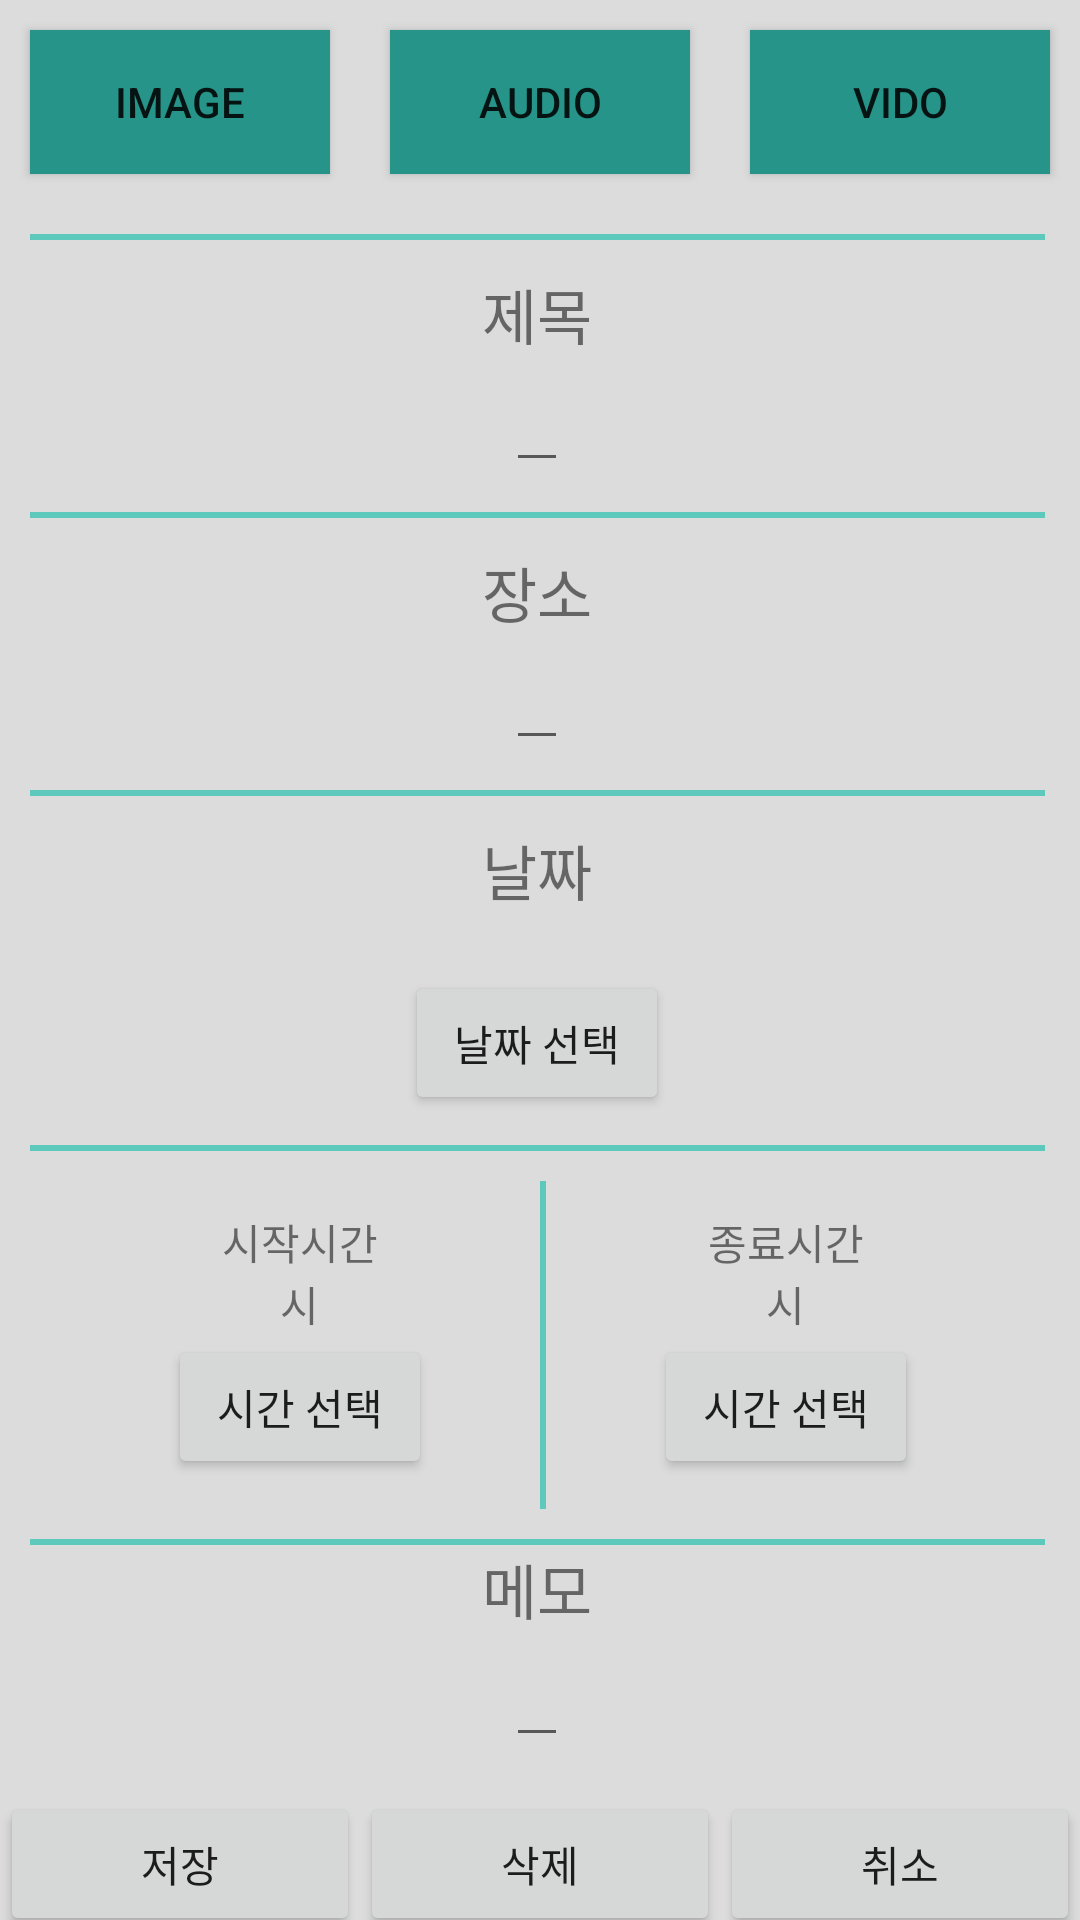

Layout XML and referenced resources for this Android screen:
<!-- AndroidManifest.xml: application theme AppTheme -->
<!-- res/layout/activity_add_schedule.xml -->
<?xml version="1.0" encoding="utf-8"?>
<LinearLayout xmlns:android="http://schemas.android.com/apk/res/android"
    android:layout_width="fill_parent"
    android:layout_height="fill_parent"
    android:orientation="vertical"
    android:layout_weight="1"
    android:weightSum="1"
    android:background="#DCDCDC">
    <LinearLayout
        android:layout_width="fill_parent"
        android:layout_height="wrap_content"
        android:orientation="horizontal" >

        <Button
            android:layout_width="wrap_content"
            android:layout_height="wrap_content"
            android:layout_weight="1"
            android:background="@color/color_3"
            android:layout_margin="10dp"
            android:text="image"
            android:id="@+id/imageCaptureBtn" />
        <Button
            android:layout_width="wrap_content"
            android:layout_height="wrap_content"
            android:layout_weight="1"
            android:background="@color/color_3"
            android:layout_margin="10dp"
            android:text="audio"
            android:id="@+id/voiceRecBtn" />
        <Button
            android:layout_width="wrap_content"
            android:layout_height="wrap_content"
            android:layout_weight="1"
            android:background="@color/color_3"
            android:layout_margin="10dp"
            android:text="vido"
            android:id="@+id/videoRecBtn" />
    </LinearLayout>

    <ScrollView xmlns:android="http://schemas.android.com/apk/res/android"
        android:layout_height="342dp"
        android:layout_width="fill_parent"
        android:layout_weight="1.03">
    <LinearLayout
        xmlns:android="http://schemas.android.com/apk/res/android"
        android:layout_width="fill_parent"
        android:layout_height="wrap_content"
        android:orientation="vertical"
        android:paddingRight="5px"
        android:gravity="center"
        android:layout_margin="10dp">
        <View
            android:layout_width="match_parent"
            android:layout_height="2dp"
            android:layout_centerInParent="true"
            android:background="@color/color_2"/>
        <LinearLayout
            android:layout_width="fill_parent"
            android:layout_height="wrap_content"
            android:orientation="vertical"
            android:gravity="center"
            android:layout_margin="10dp">

        <TextView
            android:layout_width="fill_parent"
            android:layout_height="wrap_content"
            android:gravity="center"
            android:text="제목"
            android:textSize="20dp"/>
        <EditText
            android:id="@+id/edittitle"
            android:layout_width="wrap_content"
            android:layout_height="wrap_content"
            android:gravity="center" />

        </LinearLayout>
        <View
            android:layout_width="match_parent"
            android:layout_height="2dp"
            android:layout_centerInParent="true"
            android:background="@color/color_2"/>
        <LinearLayout
            android:layout_width="fill_parent"
            android:layout_height="wrap_content"
            android:orientation="vertical"
            android:gravity="center"
            android:layout_margin="10dp">
        <TextView
            android:layout_width="wrap_content"
            android:layout_height="wrap_content"
            android:gravity="center"
            android:text="장소"
            android:textSize="20dp"/>
        <EditText
            android:id="@+id/editstate"
            android:layout_width="wrap_content"
            android:layout_height="wrap_content"
            android:gravity="center" />
        </LinearLayout>

        <View
            android:layout_width="match_parent"
            android:layout_height="2dp"
            android:layout_centerInParent="true"
            android:background="@color/color_2"/>

        <LinearLayout
            android:layout_width="fill_parent"
            android:layout_height="wrap_content"
            android:orientation="vertical"
            android:gravity="center"
            android:layout_margin="10dp">
        <TextView
            android:layout_width="fill_parent"
            android:layout_height="wrap_content"
            android:gravity="center"
            android:text="날짜"
            android:textSize="20dp"/>

        <TextView
            android:id="@+id/textdate"
            android:layout_width="fill_parent"
            android:layout_height="wrap_content"
            android:gravity="center"/>

        <Button
            android:layout_width="wrap_content"
            android:layout_height="wrap_content"
            android:text="날짜 선택"
            android:id="@+id/datepicker_btn" />
        </LinearLayout>
        <View
            android:layout_width="match_parent"
            android:layout_height="2dp"
            android:layout_centerInParent="true"
            android:background="@color/color_2"/>


        <LinearLayout
            android:orientation="horizontal"
            android:layout_width="wrap_content"
            android:layout_height="wrap_content"
            android:layout_margin="10dp">

        <LinearLayout
            android:orientation="vertical"
            android:layout_width="140dp"
            android:layout_height="wrap_content"
            android:gravity="center"
            android:layout_margin="10dp">
        <TextView
            android:layout_width="wrap_content"
            android:layout_height="wrap_content"
            android:gravity="center"
            android:text="시작시간" />

        <LinearLayout
            android:orientation="horizontal"
            android:layout_width="wrap_content"
            android:layout_height="wrap_content"
            android:gravity="center">

            <TextView
                android:id="@+id/texttime"
                android:layout_width="wrap_content"
                android:layout_height="wrap_content"
                android:gravity="center"/>
            <TextView
                android:layout_width="wrap_content"
                android:layout_height="wrap_content"
                android:gravity="center"
                android:text="시"/>
        </LinearLayout>

        <Button
            android:layout_width="wrap_content"
            android:layout_height="wrap_content"
            android:text="시간 선택"
            android:id="@+id/timepicker_btn" />

        </LinearLayout>

            <View
                android:layout_width="2dp"
                android:layout_height="match_parent"
                android:layout_centerInParent="true"
                android:background="@color/color_2"/>

        <LinearLayout
            android:orientation="vertical"
            android:layout_width="140dp"
            android:layout_height="wrap_content"
            android:gravity="center"
            android:layout_margin="10dp">
        <TextView
            android:layout_width="wrap_content"
            android:layout_height="wrap_content"
            android:gravity="center"
            android:text="종료시간" />

        <LinearLayout
            android:orientation="horizontal"
            android:layout_width="wrap_content"
            android:layout_height="wrap_content"
            android:gravity="center">
            <TextView
                android:id="@+id/texttime2"
                android:layout_width="wrap_content"
                android:layout_height="wrap_content"
                android:gravity="center"/>
            <TextView
                android:layout_width="wrap_content"
                android:layout_height="wrap_content"
                android:gravity="center"
                android:text="시"/>
        </LinearLayout>

        <Button
            android:layout_width="wrap_content"
            android:layout_height="wrap_content"
            android:text="시간 선택"
            android:id="@+id/timepicker_btn2" />
        </LinearLayout>

        </LinearLayout>

        <View
            android:layout_width="match_parent"
            android:layout_height="2dp"
            android:layout_centerInParent="true"
            android:background="@color/color_2"/>

        <TextView
            android:layout_width="wrap_content"
            android:layout_height="wrap_content"
            android:gravity="center"
            android:text="메모"
            android:textSize="20dp"/>

        <EditText
            android:id="@+id/editmemo"
            android:layout_width="wrap_content"
            android:layout_height="wrap_content"
            android:gravity="center" />


    </LinearLayout>
</ScrollView>
    <ListView
        android:layout_width="match_parent"
        android:layout_height="0dp"
        android:id="@+id/listView"
        >
    </ListView>
    <LinearLayout
        android:id="@+id/btnadd"
        android:layout_width="fill_parent"
        android:layout_height="wrap_content"
        android:orientation="horizontal" >
        <Button
            android:id="@+id/btnsave"
            android:layout_width="wrap_content"
            android:layout_height="wrap_content"
            android:layout_weight="1"
            android:text="저장" />
        <Button
        android:id="@+id/btndel"
        android:layout_width="wrap_content"
        android:layout_height="wrap_content"
        android:layout_weight="1"
        android:text="삭제" />
        <Button
            android:id="@+id/btnc"
            android:layout_width="wrap_content"
            android:layout_height="wrap_content"
            android:layout_weight="1"
            android:text="취소" />
    </LinearLayout>

</LinearLayout>
<!-- resources referenced by this layout -->
<resources>
  <color name="color_2">#5DC9BC  </color>
  <color name="color_3">#269489  </color>
  <style name="AppTheme" parent="Theme.AppCompat.Light.DarkActionBar">
          
          <item name="colorPrimary">@color/color_3</item>
          <item name="colorPrimaryDark">@color/color_b6c7cf</item>
          <item name="colorAccent">@color/colorAccent</item>
      </style>
  <color name="color_b6c7cf">#b6c7cf</color>
  <color name="colorAccent">#FF4081</color>
</resources>
